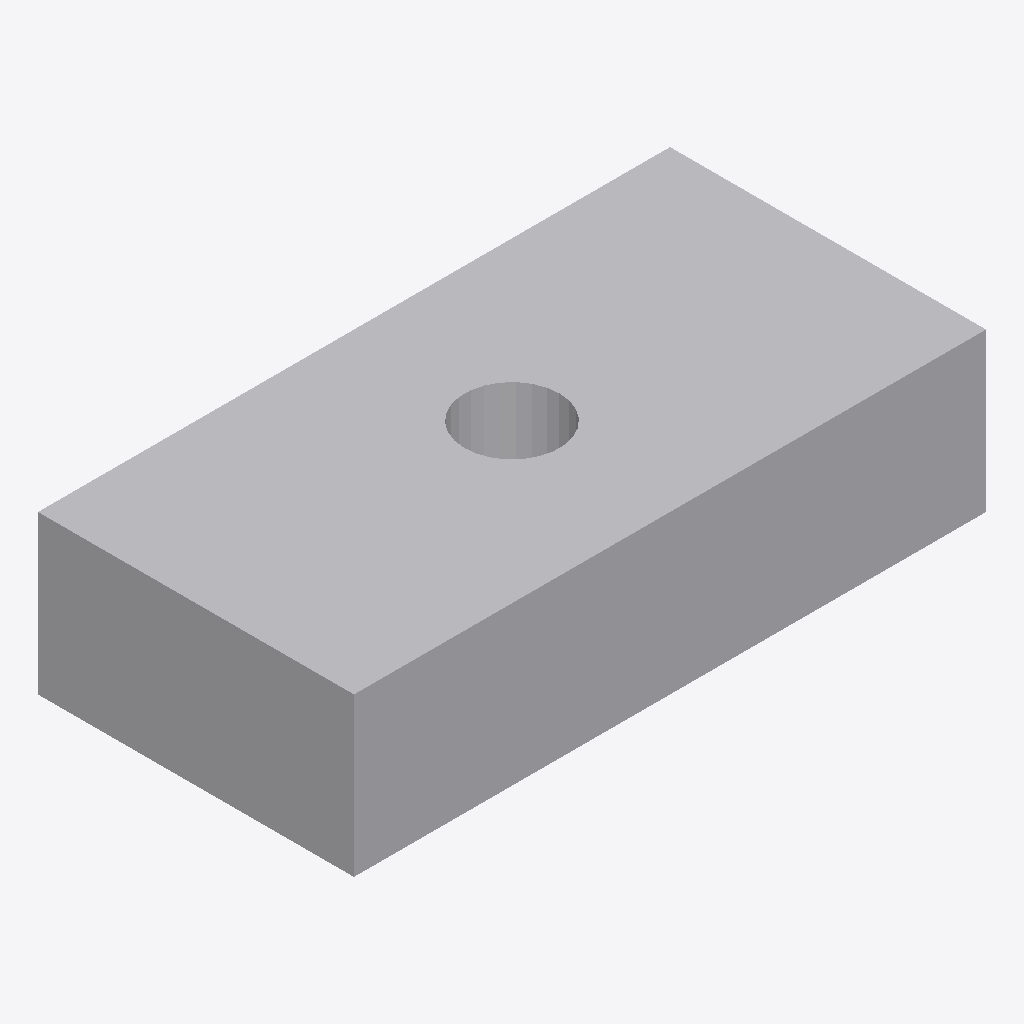
Isometric view of an IFC building model (IFC-SPF (STEP), schema IFC4X3, length unit inch), seen from the south-west, elements coloured by IFC class: 1 other element (light grey).
Extent 0.508 m × 0.254 m × 0.127 m (x, y, z). Elements (1): 1 IfcBearing.

HEADER;
FILE_DESCRIPTION(('ViewDefinition [Alignment-basedView]'),'2;1');
FILE_NAME('new_model.ifc','2026-05-08T11:02:23',('AI'),('Michael Baker International'),'IfcOpenShell 0.8.0','ifcMCP','');
FILE_SCHEMA(('IFC4X3'));
ENDSEC;
DATA;
#1=IFCPROJECT('2Xnu7Cb2DCyRKAaUxOLJ8b',$,'sample project',$,$,$,$,(#15),#10);
#17=IFCSITE('1mPEmqBCz7kfvHPTTCC9_D',$,'sample site',$,$,$,$,$,$,$,$,$,$,$);
#25=IFCBEARING('27svPtnGTAuPDlsFreBJCz',$,'Bearing 1',$,$,#37,#51,$,.ELASTOMERIC.);
ENDSEC;
